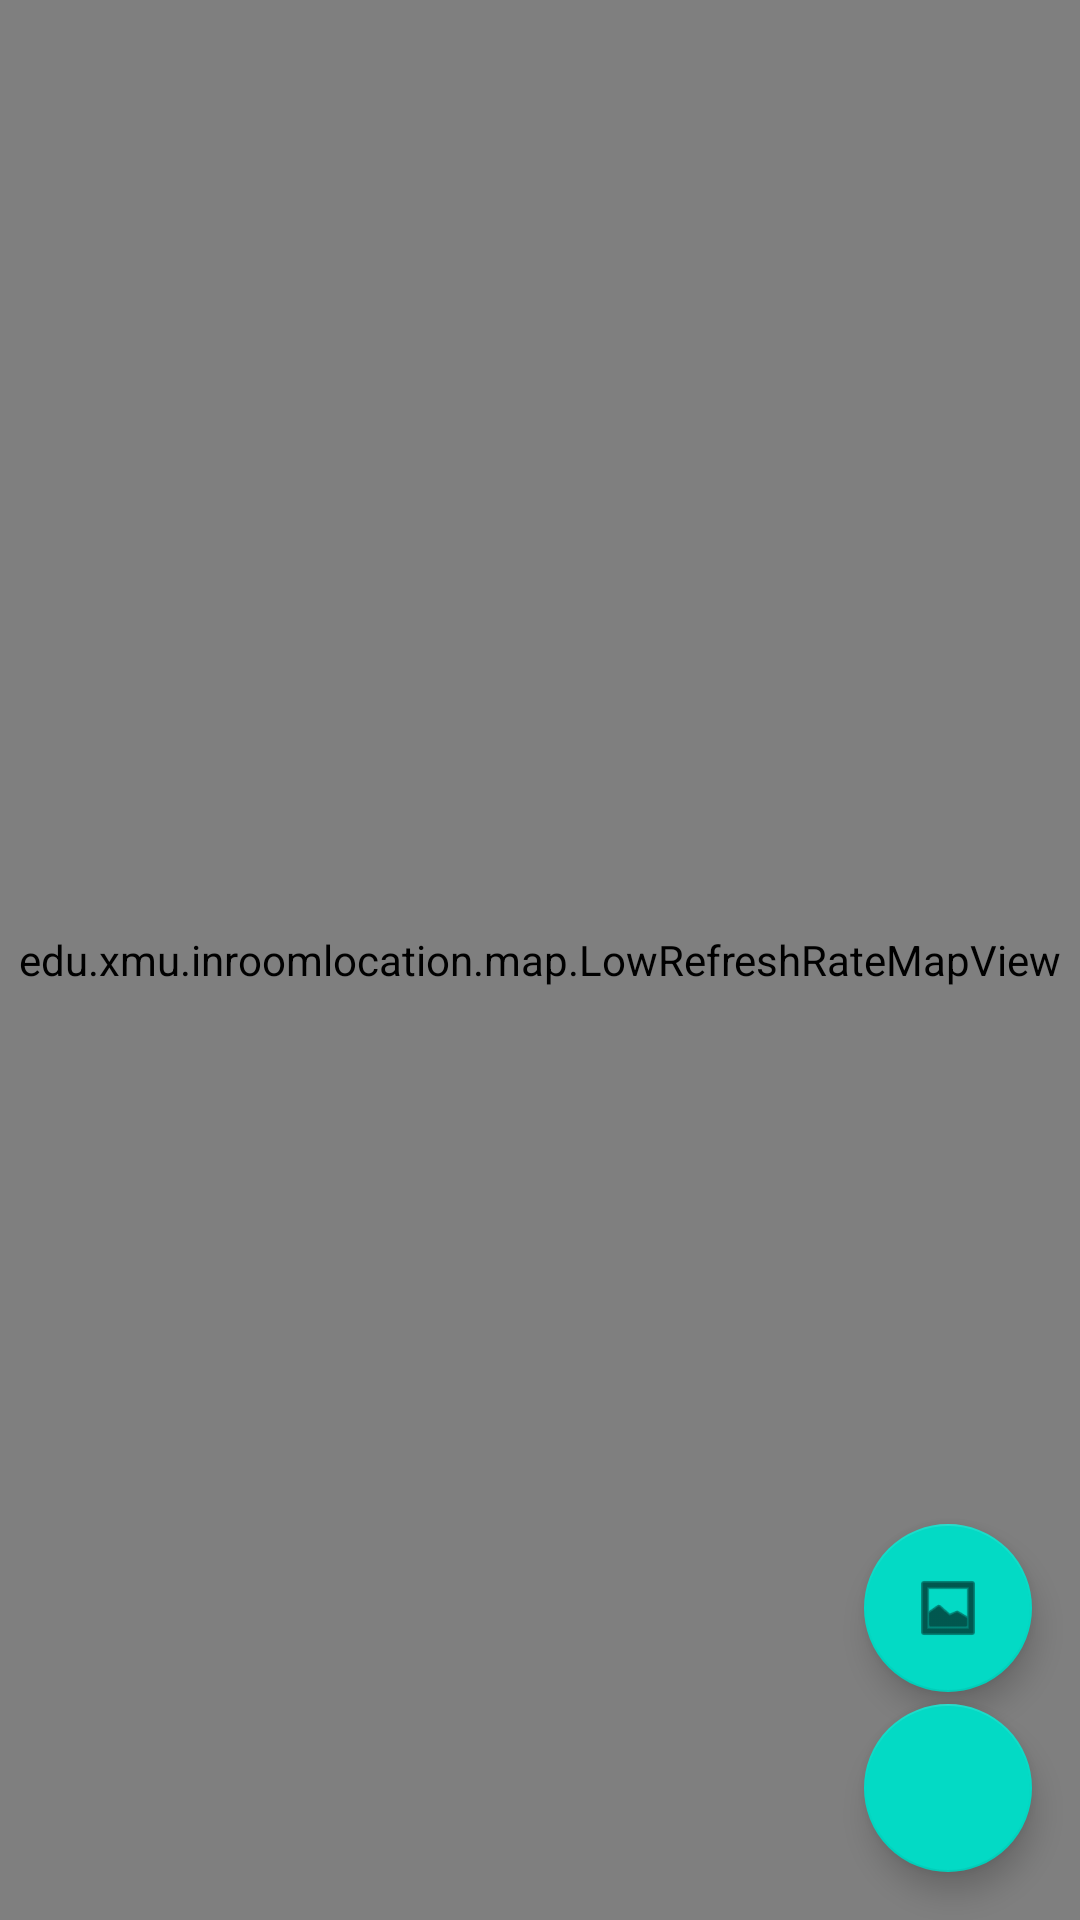

The Android layout XML behind this screen, and the referenced resources:
<!-- AndroidManifest.xml: application theme Theme.InRoomLocation -->
<!-- res/layout/activity_route_layer_test.xml -->
<?xml version="1.0" encoding="utf-8"?>
<RelativeLayout
    xmlns:android="http://schemas.android.com/apk/res/android"
    xmlns:tools="http://schemas.android.com/tools"
    xmlns:app="http://schemas.android.com/apk/res-auto"
    android:layout_width="match_parent"
    android:layout_height="match_parent"
    tools:context="com.onlylemi.mapview.RouteLayerTestActivity">

    <TextView
        android:id="@+id/tv_hint"
        android:layout_width="match_parent"
        android:layout_height="wrap_content"
        android:text="" />

    <include layout="@layout/map_view"/>

    <com.google.android.material.floatingactionbutton.FloatingActionButton
        android:id="@+id/fab"
        android:layout_width="wrap_content"
        android:layout_height="wrap_content"
        android:layout_gravity="bottom|start"
        android:layout_alignParentBottom="true"
        android:layout_alignParentRight="true"
        android:layout_alignParentEnd="true"
        android:layout_margin="@dimen/fab_margin"
        app:srcCompat="@drawable/ic_baseline_location_on_24" />

    <com.google.android.material.floatingactionbutton.FloatingActionButton
        android:id="@+id/fab2"
        android:layout_width="wrap_content"
        android:layout_height="wrap_content"
        android:layout_gravity="bottom|start"
        android:layout_alignParentBottom="true"
        android:layout_alignParentRight="true"
        android:layout_alignParentEnd="true"
        android:layout_marginStart="@dimen/fab_margin"
        android:layout_marginLeft="@dimen/fab_margin"
        android:layout_marginBottom="76dp"
        android:layout_marginRight="16dp"
        android:layout_marginEnd="16dp"
        app:srcCompat="@android:drawable/ic_menu_gallery" />

</RelativeLayout>
<!-- res/layout/map_view.xml (included above) -->
<?xml version="1.0" encoding="utf-8"?>
<LinearLayout
    xmlns:android="http://schemas.android.com/apk/res/android"
    android:layout_width="match_parent"
    android:layout_height="match_parent"
    android:orientation="vertical">





    <edu.xmu.inroomlocation.map.LowRefreshRateMapView
        android:id="@+id/mapview"
        android:layout_width="match_parent"
        android:layout_height="match_parent"/>

</LinearLayout>
<!-- resources referenced by this layout -->
<resources>
  <dimen name="fab_margin">16dp</dimen>
  <style name="Theme.InRoomLocation" parent="Theme.MaterialComponents.DayNight.DarkActionBar">
          
          <item name="colorPrimary">@color/purple_500</item>
          <item name="colorPrimaryVariant">@color/purple_700</item>
          <item name="colorOnPrimary">@color/white</item>
          
          <item name="colorSecondary">@color/teal_200</item>
          <item name="colorSecondaryVariant">@color/teal_700</item>
          <item name="colorOnSecondary">@color/black</item>
          
          <item name="android:statusBarColor" tools:targetApi="l">?attr/colorPrimaryVariant</item>
          
      </style>
  <!-- not gathered from this repository: default colours our renderer supplied (Android Studio template values) -->
  <color name="purple_500">#FF6200EE</color>
  <color name="purple_700">#FF3700B3</color>
  <color name="teal_200">#FF03DAC5</color>
  <color name="teal_700">#FF018786</color>
  <color name="black">#FF000000</color>
  <color name="white">#FFFFFFFF</color>
</resources>
